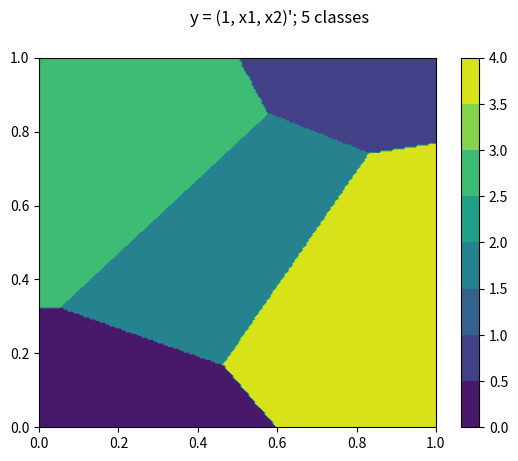
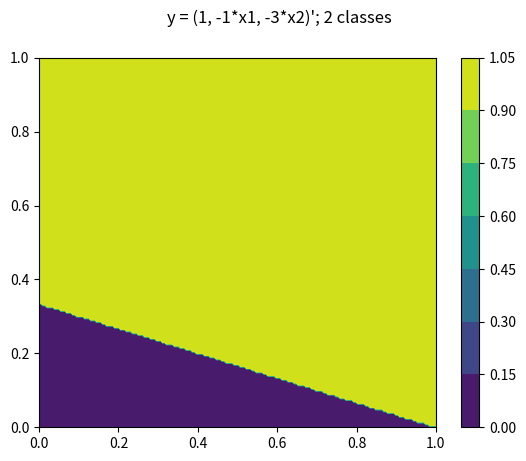
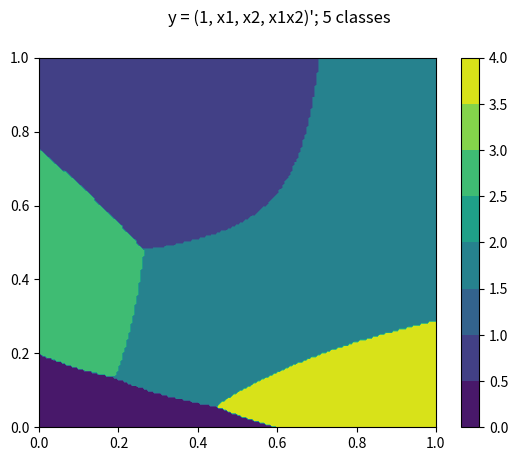

The matplotlib source for these figures, in order:
# -*- coding: utf-8 -*-
# @File    : tut4_q3.py
# @Time    : 2022/11/4
# [redacted]
# [redacted]
# @Software: PyCharm

# Question 3: Plotting classification areas

import sys
import numpy as np
import matplotlib.pyplot as plt


def multi_category_classification_2D(weighting_terms, npx, npy, Xgrid, Ygrid):
    linear_discriminant_functions = []
    for a in weighting_terms:
        a = np.array(a).reshape(-1, 1)

        if a.shape != (Ygrid.shape[1], 1):
            print("Error!! Shape of the weighting term is incorrect.")
            sys.exit()
        if Xgrid.shape != (npx * npy, 2):
            print("Error!! Shape of Xgrid is incorrect.")
            sys.exit()

        # calculate each of the functions
        g = np.matmul(Ygrid, a)
        linear_discriminant_functions.append(g)

    # combine all functions together
    gconc = np.concatenate(linear_discriminant_functions, axis=1)

    # find which of the values is largest for each row (return the index)
    omega = np.argmax(gconc, axis=1)  # omega represents the class

    # put back onto 2D grid so it can easily be plotted
    omega = np.reshape(omega, [npx, npy])

    return omega



if __name__ == '__main__':
    npx = 200
    npy = 200
    x1 = np.linspace(0, 1, npx)
    x2 = np.linspace(0, 1, npy)
    x1grid, x2grid = np.meshgrid(x1, x2)
    Xgrid = np.array([x1grid, x2grid]).reshape(2, npx * npy).T

    # ================================ Case 1 ================================
    weighting_terms = [[1.3, -1, -3],
                       [-2, 1, 2],
                       [0.3, 0.1, -0.1],
                       [0, -1, 1],
                       [-0.2, 1.5, -1]]
    # Ygrid is defined as the same as Xgrid, except it has 1 at the beginning
    Ygrid = np.concatenate([np.ones([npx * npy, 1]), Xgrid], axis=1)

    omega = multi_category_classification_2D(weighting_terms, npx, npy,
                                             Xgrid, Ygrid)
    fig, ax = plt.subplots()
    contourf_ = ax.contourf(x1grid, x2grid, omega)
    fig.colorbar(contourf_)
    fig.suptitle('y = (1, x1, x2)\'; 5 classes')
    fig.show()

    # ================================ Case 2 ================================
    weighting_terms = [[1, -1, -3],
                       [-1, 1, 3]]
    Ygrid = np.concatenate([np.ones([npx * npy, 1]), Xgrid], axis=1)

    omega = multi_category_classification_2D(weighting_terms, npx, npy,
                                             Xgrid, Ygrid)
    fig, ax = plt.subplots()
    contourf_ = ax.contourf(x1grid, x2grid, omega)
    fig.colorbar(contourf_)
    fig.suptitle('y = (1, -1*x1, -3*x2)\'; 2 classes')
    fig.show()

    # ================================ Case 3 ================================
    weighting_terms = [[1.3, -1, -3, -10],
                       [-1, 1.5, 3, -1],
                       [0.4, -0.1, -0.1, 3],
                       [0.5, -1, 1, -0.1],
                       [-0.2, 1.5, -1, 0.4]]
    Ygrid = np.concatenate([np.ones([npx * npy, 1]), Xgrid,
                            (Xgrid[:, 0] * Xgrid[:, 1]).reshape(-1, 1)], axis=1)

    omega = multi_category_classification_2D(weighting_terms, npx, npy,
                                             Xgrid, Ygrid)
    fig, ax = plt.subplots()
    contourf_ = ax.contourf(x1grid, x2grid, omega)
    fig.colorbar(contourf_)
    fig.suptitle('y = (1, x1, x2, x1x2)\'; 5 classes')
    fig.show()
